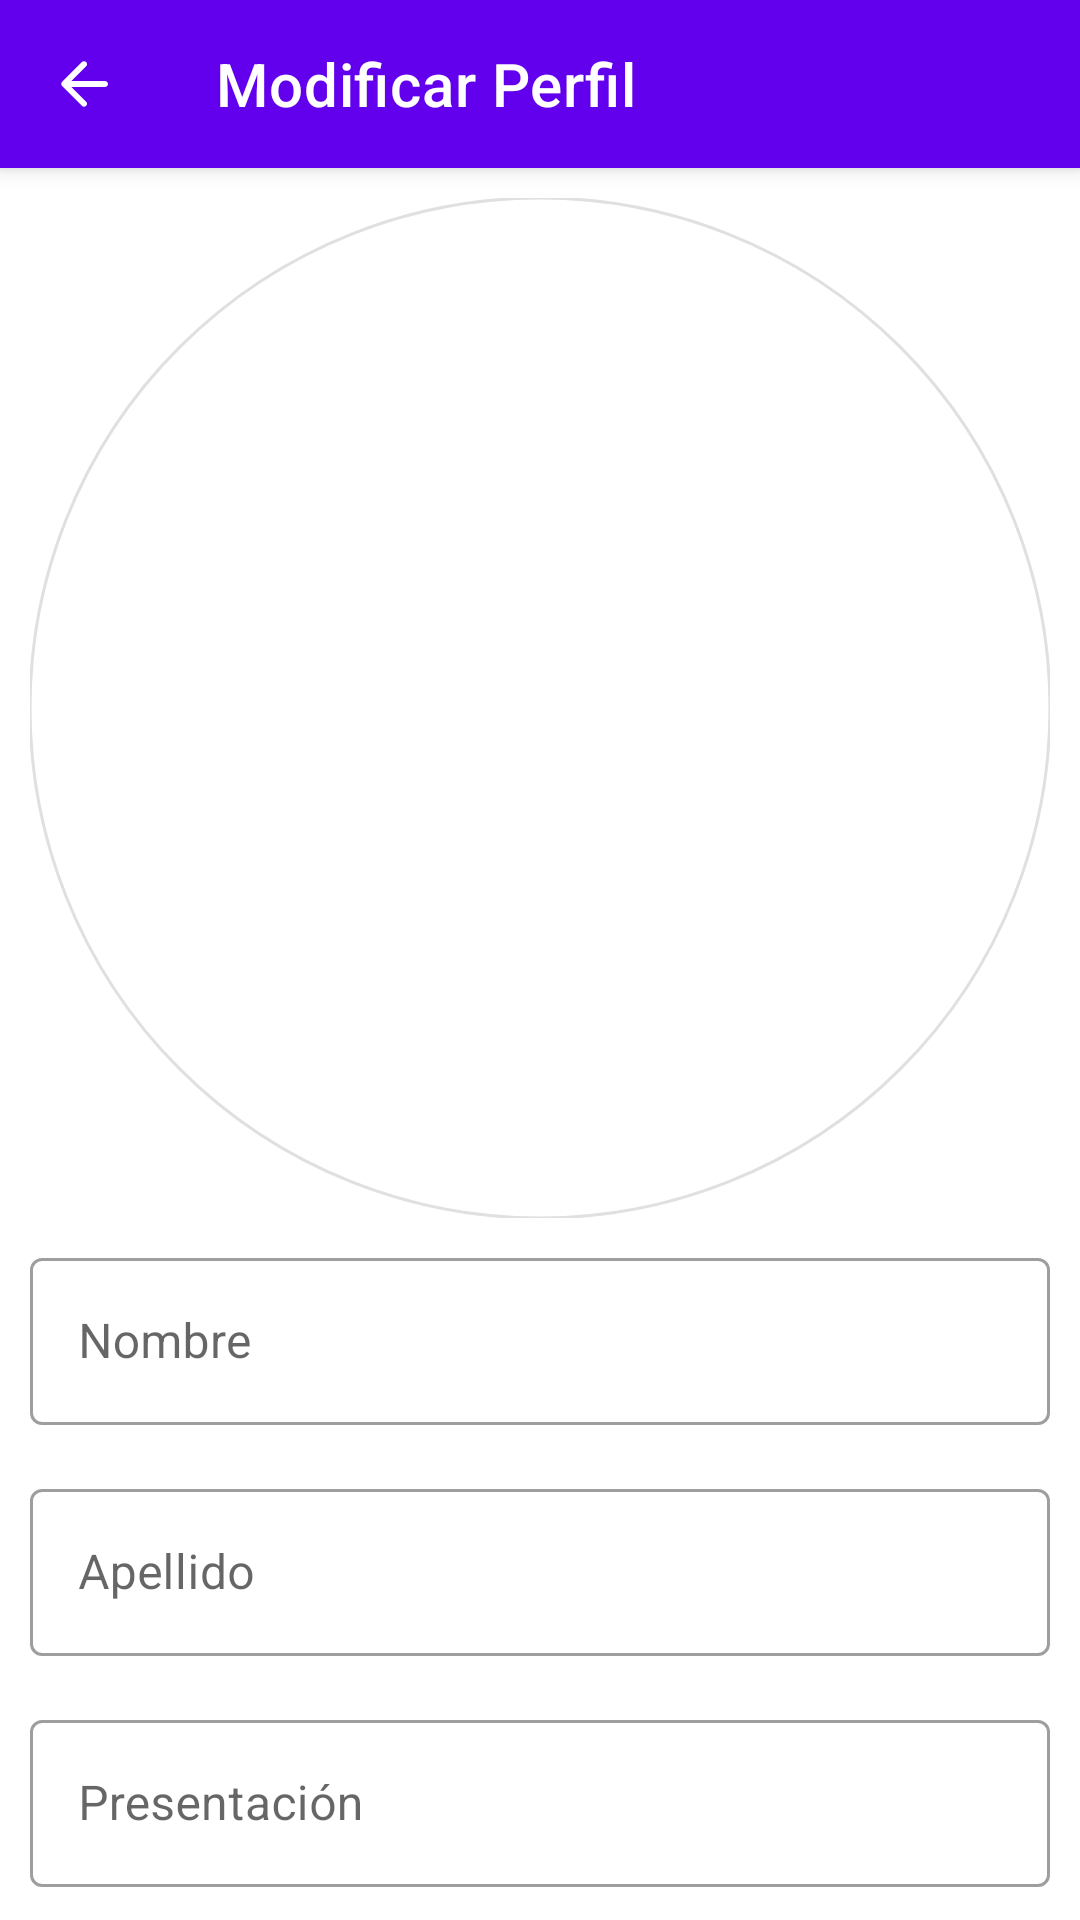

Produce the Android XML layout that renders to this screen, including the resource entries it uses.
<!-- AndroidManifest.xml: fallback theme Theme.MaterialComponents.DayNight.NoActionBar -->
<!-- res/layout/activity_modificar_perfil.xml -->
<?xml version="1.0" encoding="utf-8"?>
<androidx.coordinatorlayout.widget.CoordinatorLayout
    xmlns:android="http://schemas.android.com/apk/res/android"
    xmlns:app="http://schemas.android.com/apk/res-auto"
    android:layout_width="match_parent"
    android:layout_height="match_parent">

    <com.google.android.material.appbar.AppBarLayout
        android:id="@+id/appbar"
        android:layout_width="match_parent"
        android:layout_height="wrap_content">

        <com.google.android.material.appbar.MaterialToolbar
            android:id="@+id/material_toolbar_modificar_perfil_title"
            android:layout_width="match_parent"
            android:layout_height="?attr/actionBarSize"
            app:navigationIcon="@drawable/round_arrow_back_white_24dp"
            app:title="Modificar Perfil"
            app:titleTextColor="@color/white" />

    </com.google.android.material.appbar.AppBarLayout>

    <androidx.core.widget.NestedScrollView
        android:layout_width="match_parent"
        android:layout_height="match_parent"
        app:layout_behavior="com.google.android.material.appbar.AppBarLayout$ScrollingViewBehavior">

        <LinearLayout
            android:layout_width="match_parent"
            android:layout_height="match_parent"
            android:orientation="vertical"
            android:padding="10dp">

            <androidx.constraintlayout.widget.ConstraintLayout
                android:layout_width="match_parent"
                android:layout_height="wrap_content">

                <com.google.android.material.imageview.ShapeableImageView
                    android:id="@+id/shapeable_image_view_modificar_perfil_foto"
                    android:layout_width="0dp"
                    android:layout_height="0dp"
                    android:foreground="?attr/selectableItemBackground"
                    app:layout_constraintBottom_toBottomOf="parent"
                    app:layout_constraintDimensionRatio="1"
                    app:layout_constraintEnd_toEndOf="parent"
                    app:layout_constraintStart_toStartOf="parent"
                    app:layout_constraintTop_toTopOf="parent"
                    app:shapeAppearanceOverlay="@style/circleImageView"
                    app:srcCompat="@drawable/blank_profile"
                    app:strokeColor="@color/Grey300"
                    app:strokeWidth="1dp" />

            </androidx.constraintlayout.widget.ConstraintLayout>

            <com.google.android.material.textfield.TextInputLayout
                android:id="@+id/text_input_layout_modificar_perfil_nombre"
                style="@style/Widget.MaterialComponents.TextInputLayout.OutlinedBox"
                android:layout_width="match_parent"
                android:layout_height="match_parent"
                android:layout_marginTop="8dp"
                android:layout_marginBottom="8dp">

                <com.google.android.material.textfield.TextInputEditText
                    android:id="@+id/text_input_edit_text_modificar_perfil_nombre"
                    android:layout_width="match_parent"
                    android:layout_height="wrap_content"
                    android:hint="Nombre" />

            </com.google.android.material.textfield.TextInputLayout>

            <com.google.android.material.textfield.TextInputLayout
                android:id="@+id/text_input_layout_modificar_perfil_apellido"
                style="@style/Widget.MaterialComponents.TextInputLayout.OutlinedBox"
                android:layout_width="match_parent"
                android:layout_height="match_parent"
                android:layout_marginTop="8dp"
                android:layout_marginBottom="8dp">

                <com.google.android.material.textfield.TextInputEditText
                    android:id="@+id/text_input_edit_text_modificar_perfil_apellido"
                    android:layout_width="match_parent"
                    android:layout_height="wrap_content"
                    android:hint="Apellido" />

            </com.google.android.material.textfield.TextInputLayout>

            <com.google.android.material.textfield.TextInputLayout
                android:id="@+id/text_input_layout_modificar_perfil_presentacion"
                style="@style/Widget.MaterialComponents.TextInputLayout.OutlinedBox"
                android:layout_width="match_parent"
                android:layout_height="match_parent"
                android:layout_marginTop="8dp"
                android:layout_marginBottom="8dp">

                <com.google.android.material.textfield.TextInputEditText
                    android:id="@+id/text_input_edit_text_modificar_perfil_presentacion"
                    android:layout_width="match_parent"
                    android:layout_height="wrap_content"
                    android:hint="Presentación" />

            </com.google.android.material.textfield.TextInputLayout>

            <com.google.android.material.textfield.TextInputLayout
                android:id="@+id/text_input_layout_modificar_perfil_correo_electronico"
                style="@style/Widget.MaterialComponents.TextInputLayout.OutlinedBox"
                android:layout_width="match_parent"
                android:layout_height="match_parent"
                android:layout_marginTop="8dp"
                android:layout_marginBottom="8dp">

                <com.google.android.material.textfield.TextInputEditText
                    android:id="@+id/text_input_edit_text_modificar_perfil_correo_electronico"
                    android:layout_width="match_parent"
                    android:layout_height="wrap_content"
                    android:hint="Correo Electrónico" />

            </com.google.android.material.textfield.TextInputLayout>

            <com.google.android.material.textfield.TextInputLayout
                android:id="@+id/text_input_layout_modificar_perfil_fecha_nacimiento"
                style="@style/Widget.MaterialComponents.TextInputLayout.OutlinedBox"
                android:layout_width="match_parent"
                android:layout_height="match_parent"
                android:layout_marginTop="8dp"
                android:layout_marginBottom="8dp">

                <com.google.android.material.textfield.TextInputEditText
                    android:id="@+id/text_input_edit_text_modificar_perfil_fecha_nacimiento"
                    android:layout_width="match_parent"
                    android:layout_height="wrap_content"
                    android:hint="Fecha de Nacimiento" />

            </com.google.android.material.textfield.TextInputLayout>

            <com.google.android.material.textfield.TextInputLayout
                android:id="@+id/text_input_layout_modificar_perfil_sexo"
                style="@style/Widget.MaterialComponents.TextInputLayout.OutlinedBox.ExposedDropdownMenu"
                android:layout_width="match_parent"
                android:layout_height="match_parent"
                android:layout_marginTop="8dp"
                android:layout_marginBottom="8dp">

                <AutoCompleteTextView
                    android:id="@+id/auto_complete_text_view_modificar_perfil_sexo"
                    android:layout_width="match_parent"
                    android:layout_height="wrap_content"
                    android:editable="false"
                    android:hint="Sexo" />

            </com.google.android.material.textfield.TextInputLayout>

            <com.google.android.material.textfield.TextInputLayout
                android:id="@+id/text_input_layout_modificar_perfil_pais"
                style="@style/Widget.MaterialComponents.TextInputLayout.OutlinedBox"
                android:layout_width="match_parent"
                android:layout_height="match_parent"
                android:layout_marginTop="8dp"
                android:layout_marginBottom="8dp">

                <com.google.android.material.textfield.TextInputEditText
                    android:id="@+id/text_input_edit_text_modificar_perfil_pais"
                    android:layout_width="match_parent"
                    android:layout_height="wrap_content"
                    android:hint="País" />

            </com.google.android.material.textfield.TextInputLayout>

            <com.google.android.material.textfield.TextInputLayout
                android:id="@+id/text_input_layout_modificar_perfil_ciudad"
                style="@style/Widget.MaterialComponents.TextInputLayout.OutlinedBox"
                android:layout_width="match_parent"
                android:layout_height="match_parent"
                android:layout_marginTop="8dp"
                android:layout_marginBottom="8dp">

                <com.google.android.material.textfield.TextInputEditText
                    android:id="@+id/text_input_edit_text_modificar_perfil_ciudad"
                    android:layout_width="match_parent"
                    android:layout_height="wrap_content"
                    android:hint="Ciudad" />

            </com.google.android.material.textfield.TextInputLayout>

            <com.google.android.material.textfield.TextInputLayout
                android:id="@+id/text_input_layout_modificar_perfil_direccion_domicilio"
                style="@style/Widget.MaterialComponents.TextInputLayout.OutlinedBox"
                android:layout_width="match_parent"
                android:layout_height="match_parent"
                android:layout_marginTop="8dp"
                android:layout_marginBottom="8dp">

                <com.google.android.material.textfield.TextInputEditText
                    android:id="@+id/text_input_edit_text_modificar_perfil_direccion_domicilio"
                    android:layout_width="match_parent"
                    android:layout_height="wrap_content"
                    android:hint="Dirección de Domicilio" />

            </com.google.android.material.textfield.TextInputLayout>

            <androidx.constraintlayout.widget.ConstraintLayout
                android:layout_width="match_parent"
                android:layout_height="wrap_content">

                <com.google.android.material.button.MaterialButton
                    android:id="@+id/material_button_modificar_perfil_cancelar"
                    style="@style/Widget.MaterialComponents.Button.OutlinedButton"
                    android:layout_width="0dp"
                    android:layout_height="60dp"
                    android:layout_marginEnd="4dp"
                    android:text="Cancelar"
                    app:layout_constraintBottom_toBottomOf="parent"
                    app:layout_constraintEnd_toStartOf="@+id/material_button_modificar_perfil_guardar"
                    app:layout_constraintStart_toStartOf="parent"
                    app:layout_constraintTop_toTopOf="parent" />

                <com.google.android.material.button.MaterialButton
                    android:id="@+id/material_button_modificar_perfil_guardar"
                    android:layout_width="0dp"
                    android:layout_height="60dp"
                    android:layout_marginStart="4dp"
                    android:text="Guardar"
                    app:layout_constraintBottom_toBottomOf="@+id/material_button_modificar_perfil_cancelar"
                    app:layout_constraintEnd_toEndOf="parent"
                    app:layout_constraintStart_toEndOf="@+id/material_button_modificar_perfil_cancelar"
                    app:layout_constraintTop_toTopOf="@+id/material_button_modificar_perfil_cancelar" />

            </androidx.constraintlayout.widget.ConstraintLayout>

        </LinearLayout>

    </androidx.core.widget.NestedScrollView>

</androidx.coordinatorlayout.widget.CoordinatorLayout>
<!-- resources referenced by this layout -->
<resources>
  <color name="Grey300">#E0E0E0</color>
  <color name="white">#FFFFFFFF</color>
  <!-- drawable round_arrow_back_white_24dp (drawable) -->
  <?xml version="1.0" encoding="UTF-8" standalone="no"?>
  <vector xmlns:android="http://schemas.android.com/apk/res/android" android:autoMirrored="true" android:height="24dp" android:tint="#FFFFFF" android:viewportHeight="24.0" android:viewportWidth="24.0" android:width="24dp">
        
      <path android:fillColor="@android:color/white" android:pathData="M19,11H7.83l4.88,-4.88c0.39,-0.39 0.39,-1.03 0,-1.42 -0.39,-0.39 -1.02,-0.39 -1.41,0l-6.59,6.59c-0.39,0.39 -0.39,1.02 0,1.41l6.59,6.59c0.39,0.39 1.02,0.39 1.41,0 0.39,-0.39 0.39,-1.02 0,-1.41L7.83,13H19c0.55,0 1,-0.45 1,-1s-0.45,-1 -1,-1z"/>
      
  </vector>
  <style name="circleImageView" parent="">
          <item name="cornerFamily">rounded</item>
          <item name="cornerSize">50%</item>
      </style>
</resources>
